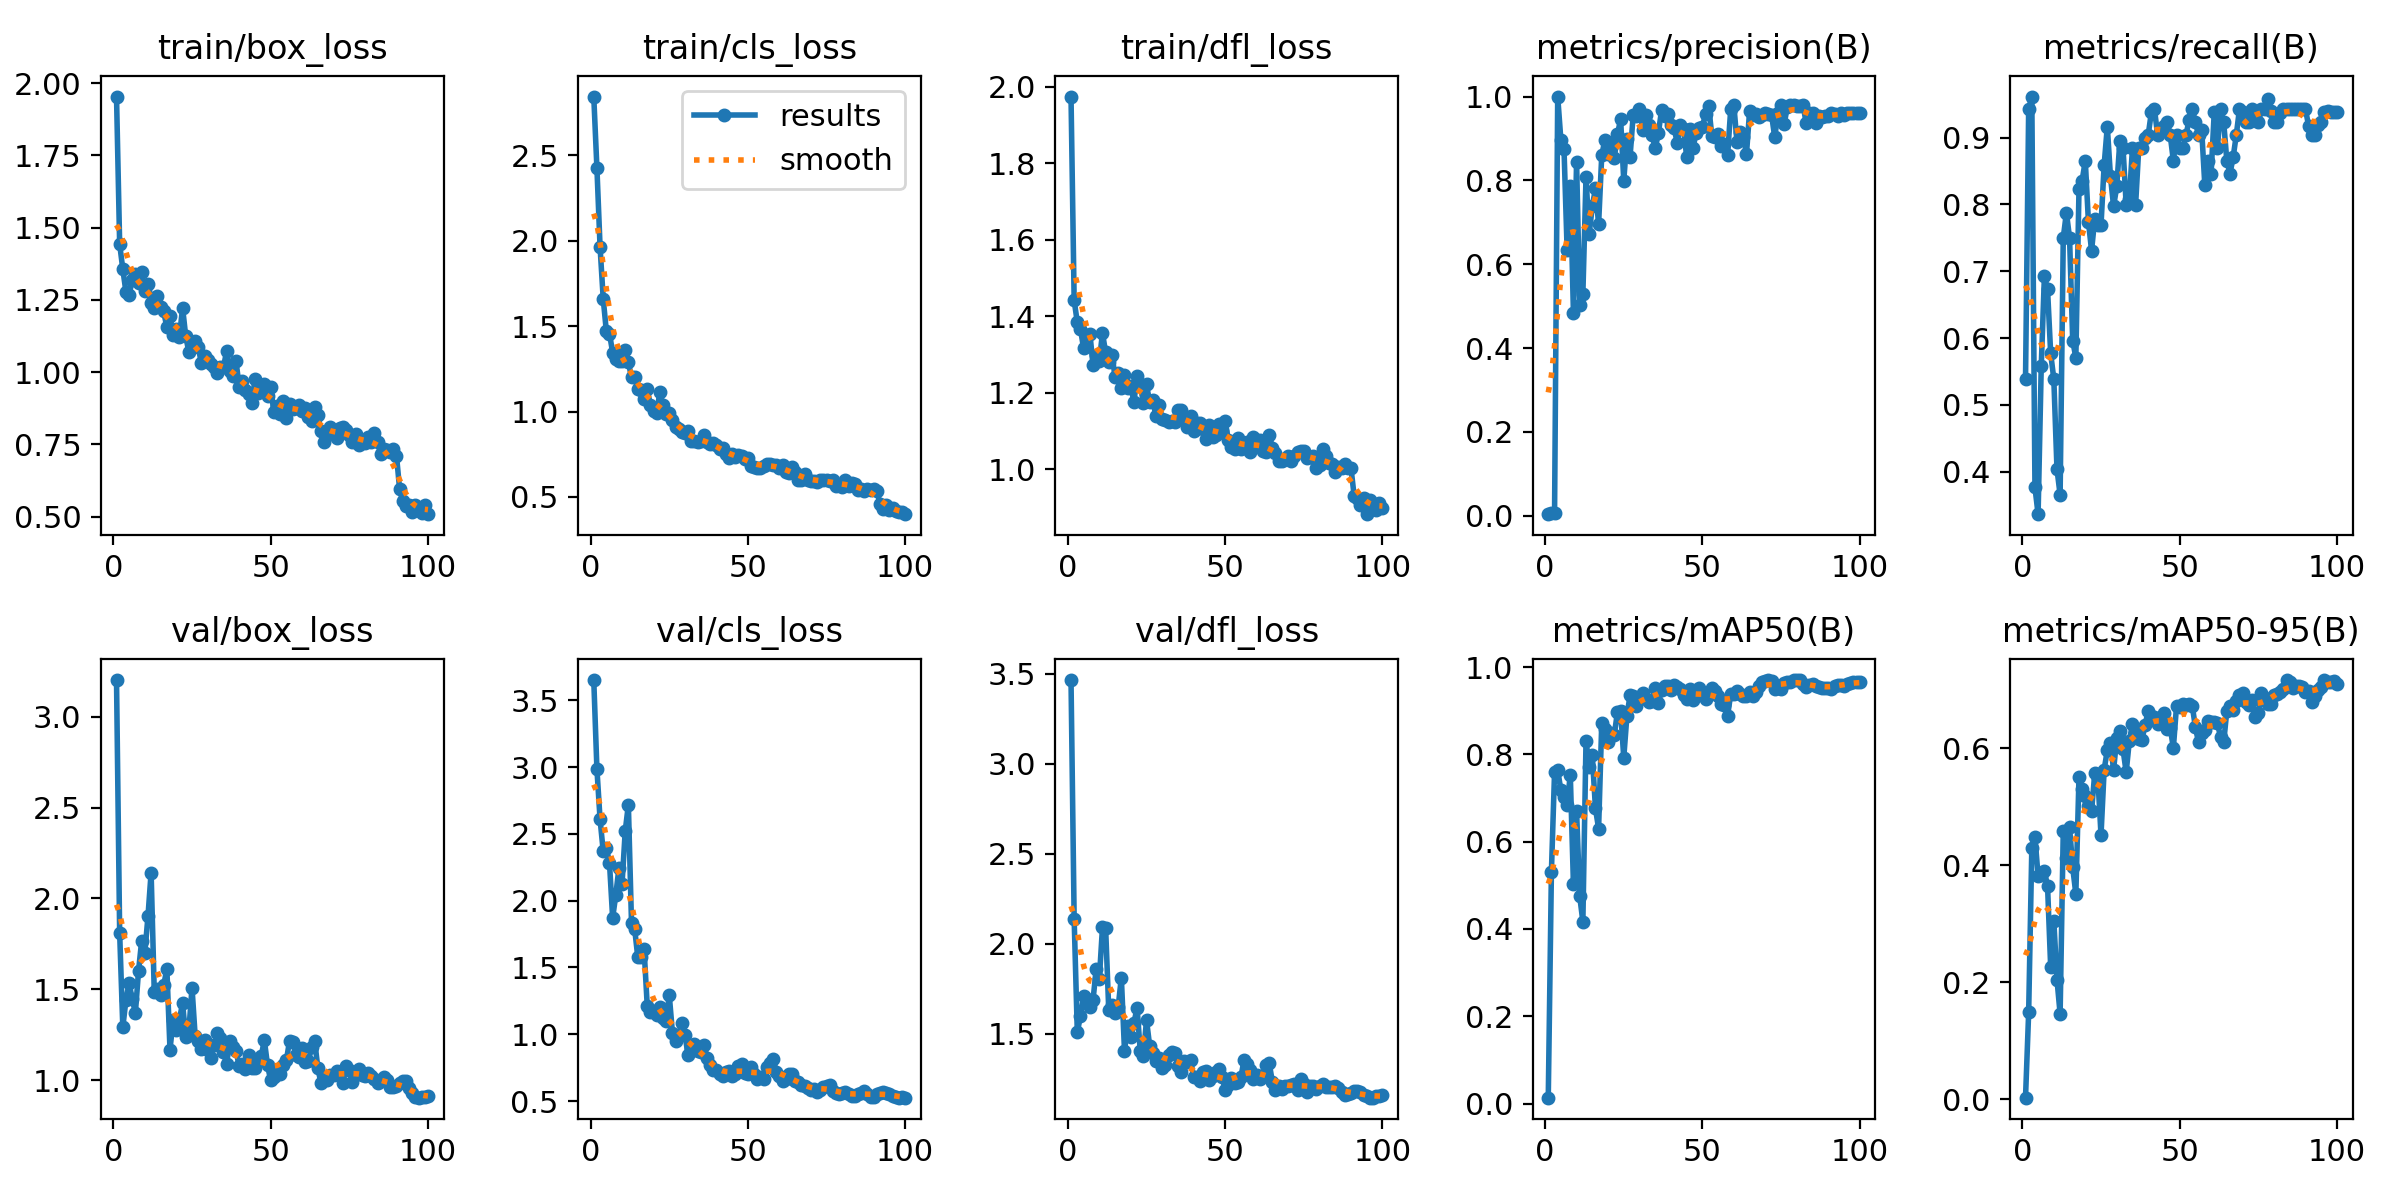

Source data for this figure (header and first rows):
epoch, time, train/box_loss, train/cls_loss, train/dfl_loss, metrics/precision(B), metrics/recall(B), metrics/mAP50(B), metrics/mAP50-95(B), val/box_loss, val/cls_loss, val/dfl_loss, lr/pg0, lr/pg1, lr/pg2
1, 3.31, 1.953, 2.843, 1.974, 0.00359, 0.5385, 0.01339, 0.00282, 3.203, 3.652, 3.466, 0.00014, 0.00014, 0.00014
2, 5.345, 1.443, 2.425, 1.441, 0.00628, 0.9423, 0.5312, 0.1484, 1.81, 2.986, 2.136, 0.000297, 0.000297, 0.000297
3, 7.116, 1.356, 1.964, 1.384, 0.00641, 0.9615, 0.7594, 0.4285, 1.292, 2.609, 1.508, 0.0004509, 0.0004509, 0.0004509
4, 8.888, 1.277, 1.66, 1.367, 1, 0.3763, 0.7642, 0.4478, 1.441, 2.371, 1.597, 0.0006016, 0.0006016, 0.0006016
5, 10.65, 1.267, 1.469, 1.316, 0.8973, 0.3363, 0.7182, 0.3814, 1.535, 2.398, 1.71, 0.0007491, 0.0007491, 0.0007491
6, 12.41, 1.319, 1.455, 1.351, 0.876, 0.5577, 0.7013, 0.3838, 1.446, 2.282, 1.693, 0.0008935, 0.0008935, 0.0008935
7, 14.15, 1.339, 1.345, 1.355, 0.6331, 0.6923, 0.6842, 0.3898, 1.371, 1.871, 1.647, 0.001035, 0.001035, 0.001035
8, 15.89, 1.307, 1.306, 1.272, 0.7864, 0.6731, 0.7539, 0.365, 1.601, 2.042, 1.686, 0.001173, 0.001173, 0.001173
9, 17.63, 1.347, 1.293, 1.298, 0.4837, 0.5769, 0.5025, 0.2258, 1.768, 2.245, 1.861, 0.001308, 0.001308, 0.001308
10, 19.35, 1.28, 1.294, 1.282, 0.8449, 0.5385, 0.6698, 0.3045, 1.701, 2.128, 1.804, 0.001439, 0.001439, 0.001439
11, 21.09, 1.306, 1.361, 1.356, 0.5033, 0.4038, 0.4747, 0.2046, 1.901, 2.521, 2.091, 0.001568, 0.001568, 0.001568
12, 22.81, 1.238, 1.287, 1.305, 0.529, 0.3654, 0.4168, 0.1461, 2.143, 2.718, 2.089, 0.001693, 0.001693, 0.001693
13, 24.54, 1.224, 1.2, 1.28, 0.8073, 0.75, 0.8315, 0.4588, 1.485, 1.831, 1.629, 0.001762, 0.001762, 0.001762
14, 26.27, 1.262, 1.2, 1.299, 0.6719, 0.7876, 0.772, 0.4121, 1.504, 1.789, 1.657, 0.001743, 0.001743, 0.001743
15, 28.04, 1.227, 1.134, 1.242, 0.7378, 0.75, 0.7982, 0.465, 1.47, 1.576, 1.613, 0.001723, 0.001723, 0.001723
16, 29.87, 1.21, 1.127, 1.251, 0.781, 0.5961, 0.6763, 0.3961, 1.521, 1.579, 1.65, 0.001703, 0.001703, 0.001703
17, 31.66, 1.155, 1.075, 1.214, 0.6953, 0.5706, 0.6302, 0.3508, 1.614, 1.635, 1.812, 0.001683, 0.001683, 0.001683
18, 33.44, 1.194, 1.129, 1.248, 0.8594, 0.8226, 0.8713, 0.5512, 1.168, 1.212, 1.405, 0.001663, 0.001663, 0.001663
19, 35.21, 1.13, 1.038, 1.213, 0.8968, 0.8358, 0.8592, 0.5301, 1.33, 1.167, 1.542, 0.001644, 0.001644, 0.001644
20, 36.95, 1.151, 1.004, 1.218, 0.863, 0.8654, 0.8293, 0.519, 1.273, 1.175, 1.483, 0.001624, 0.001624, 0.001624
21, 38.68, 1.122, 0.99, 1.176, 0.8895, 0.7741, 0.8493, 0.502, 1.334, 1.144, 1.559, 0.001604, 0.001604, 0.001604
22, 40.41, 1.223, 1.114, 1.243, 0.8536, 0.7308, 0.8453, 0.4923, 1.423, 1.206, 1.644, 0.001584, 0.001584, 0.001584
23, 42.19, 1.125, 1.037, 1.222, 0.9101, 0.7786, 0.8979, 0.5568, 1.235, 1.121, 1.405, 0.001564, 0.001564, 0.001564
24, 43.97, 1.069, 0.988, 1.173, 0.946, 0.7692, 0.8987, 0.5492, 1.272, 1.1, 1.376, 0.001545, 0.001545, 0.001545
25, 45.76, 1.097, 0.9885, 1.222, 0.7993, 0.7692, 0.7926, 0.4515, 1.51, 1.293, 1.576, 0.001525, 0.001525, 0.001525
26, 47.55, 1.109, 0.9499, 1.175, 0.8994, 0.8593, 0.8882, 0.5632, 1.242, 1.013, 1.432, 0.001505, 0.001505, 0.001505
27, 49.32, 1.085, 0.9091, 1.181, 0.8563, 0.9166, 0.9352, 0.5966, 1.215, 0.9503, 1.394, 0.001485, 0.001485, 0.001485
28, 51.11, 1.03, 0.8968, 1.138, 0.9563, 0.8421, 0.9341, 0.6083, 1.17, 0.9945, 1.351, 0.001465, 0.001465, 0.001465
29, 52.9, 1.056, 0.88, 1.169, 0.954, 0.7971, 0.9118, 0.5628, 1.219, 1.086, 1.364, 0.001446, 0.001446, 0.001446
30, 54.65, 1.042, 0.8767, 1.131, 0.9714, 0.8269, 0.9266, 0.6171, 1.165, 0.9918, 1.311, 0.001426, 0.001426, 0.001426
31, 56.46, 1.029, 0.8875, 1.129, 0.9209, 0.8953, 0.9396, 0.6286, 1.119, 0.841, 1.323, 0.001406, 0.001406, 0.001406
32, 58.25, 1.019, 0.8264, 1.124, 0.9554, 0.8846, 0.9261, 0.5978, 1.196, 0.8936, 1.381, 0.001386, 0.001386, 0.001386
33, 59.99, 0.9963, 0.8299, 1.125, 0.9327, 0.7993, 0.9194, 0.5588, 1.259, 0.9295, 1.4, 0.001366, 0.001366, 0.001366
34, 61.73, 1.016, 0.8237, 1.124, 0.909, 0.8077, 0.9234, 0.6124, 1.234, 0.8754, 1.394, 0.001347, 0.001347, 0.001347
35, 63.48, 1.017, 0.8266, 1.156, 0.8765, 0.8846, 0.9526, 0.6411, 1.154, 0.8675, 1.321, 0.001327, 0.001327, 0.001327
36, 65.23, 1.073, 0.8642, 1.156, 0.9123, 0.7999, 0.9167, 0.6326, 1.088, 0.9162, 1.289, 0.001307, 0.001307, 0.001307
37, 67.03, 1.005, 0.823, 1.134, 0.9667, 0.8846, 0.9475, 0.6156, 1.215, 0.8203, 1.346, 0.001287, 0.001287, 0.001287
38, 68.78, 0.9874, 0.8115, 1.11, 0.9534, 0.8846, 0.9568, 0.6134, 1.184, 0.7679, 1.342, 0.001267, 0.001267, 0.001267
39, 70.52, 1.037, 0.8157, 1.14, 0.959, 0.8993, 0.956, 0.6395, 1.159, 0.7301, 1.352, 0.001248, 0.001248, 0.001248
40, 72.26, 0.9501, 0.8023, 1.101, 0.9325, 0.9039, 0.9473, 0.6632, 1.077, 0.7316, 1.26, 0.001228, 0.001228, 0.001228
41, 74.01, 0.9706, 0.7806, 1.121, 0.9242, 0.9378, 0.9591, 0.6552, 1.088, 0.6992, 1.257, 0.001208, 0.001208, 0.001208
42, 75.74, 0.9401, 0.7845, 1.12, 0.8901, 0.9423, 0.954, 0.6528, 1.061, 0.6845, 1.239, 0.001188, 0.001188, 0.001188
43, 77.48, 0.924, 0.7485, 1.106, 0.9322, 0.9039, 0.9507, 0.6415, 1.14, 0.7183, 1.288, 0.001168, 0.001168, 0.001168
44, 79.2, 0.8935, 0.7254, 1.079, 0.9222, 0.9117, 0.9361, 0.6532, 1.069, 0.7276, 1.29, 0.001149, 0.001149, 0.001149
45, 80.92, 0.9749, 0.7501, 1.116, 0.8565, 0.9181, 0.9274, 0.6602, 1.069, 0.6896, 1.241, 0.001129, 0.001129, 0.001129
46, 82.68, 0.9274, 0.7352, 1.085, 0.9214, 0.9231, 0.9503, 0.6333, 1.114, 0.7023, 1.265, 0.001109, 0.001109, 0.001109
47, 84.5, 0.9369, 0.7477, 1.09, 0.8762, 0.9039, 0.9258, 0.6348, 1.134, 0.7599, 1.287, 0.001089, 0.001089, 0.001089
48, 86.28, 0.9595, 0.7411, 1.119, 0.9142, 0.8654, 0.9328, 0.6004, 1.219, 0.7734, 1.304, 0.001069, 0.001069, 0.001069
49, 88.02, 0.9187, 0.7209, 1.1, 0.9259, 0.9039, 0.9512, 0.6717, 1.083, 0.7088, 1.26, 0.00105, 0.00105, 0.00105
50, 89.79, 0.9489, 0.7304, 1.127, 0.9284, 0.8846, 0.9385, 0.6711, 0.9987, 0.7054, 1.189, 0.00103, 0.00103, 0.00103
51, 91.52, 0.8633, 0.6831, 1.076, 0.9581, 0.8846, 0.9271, 0.6758, 1.019, 0.7525, 1.215, 0.00101, 0.00101, 0.00101
52, 93.29, 0.8841, 0.6752, 1.057, 0.9774, 0.9039, 0.9376, 0.6736, 1.054, 0.701, 1.251, 0.0009902, 0.0009902, 0.0009902
53, 95.04, 0.8547, 0.6715, 1.052, 0.9059, 0.9262, 0.9532, 0.676, 1.032, 0.6647, 1.224, 0.0009704, 0.0009704, 0.0009704
54, 97.21, 0.8992, 0.6719, 1.082, 0.9038, 0.9423, 0.9451, 0.6725, 1.084, 0.681, 1.234, 0.0009506, 0.0009506, 0.0009506
55, 98.96, 0.8427, 0.6809, 1.054, 0.9095, 0.9231, 0.9347, 0.6358, 1.109, 0.6634, 1.257, 0.0009308, 0.0009308, 0.0009308
56, 100.7, 0.8908, 0.6931, 1.057, 0.8831, 0.9039, 0.9152, 0.6097, 1.216, 0.7538, 1.354, 0.000911, 0.000911, 0.000911
57, 102.5, 0.8742, 0.6929, 1.071, 0.8877, 0.9117, 0.9139, 0.625, 1.21, 0.7874, 1.333, 0.0008912, 0.0008912, 0.0008912
58, 104.3, 0.8759, 0.6883, 1.045, 0.8603, 0.8288, 0.888, 0.6302, 1.139, 0.8173, 1.297, 0.0008714, 0.0008714, 0.0008714
59, 106.1, 0.8854, 0.6851, 1.084, 0.9696, 0.8654, 0.9384, 0.6461, 1.13, 0.7196, 1.247, 0.0008516, 0.0008516, 0.0008516
60, 107.8, 0.8652, 0.6683, 1.063, 0.979, 0.8461, 0.9384, 0.6452, 1.178, 0.688, 1.272, 0.0008318, 0.0008318, 0.0008318
... 40 more rows
